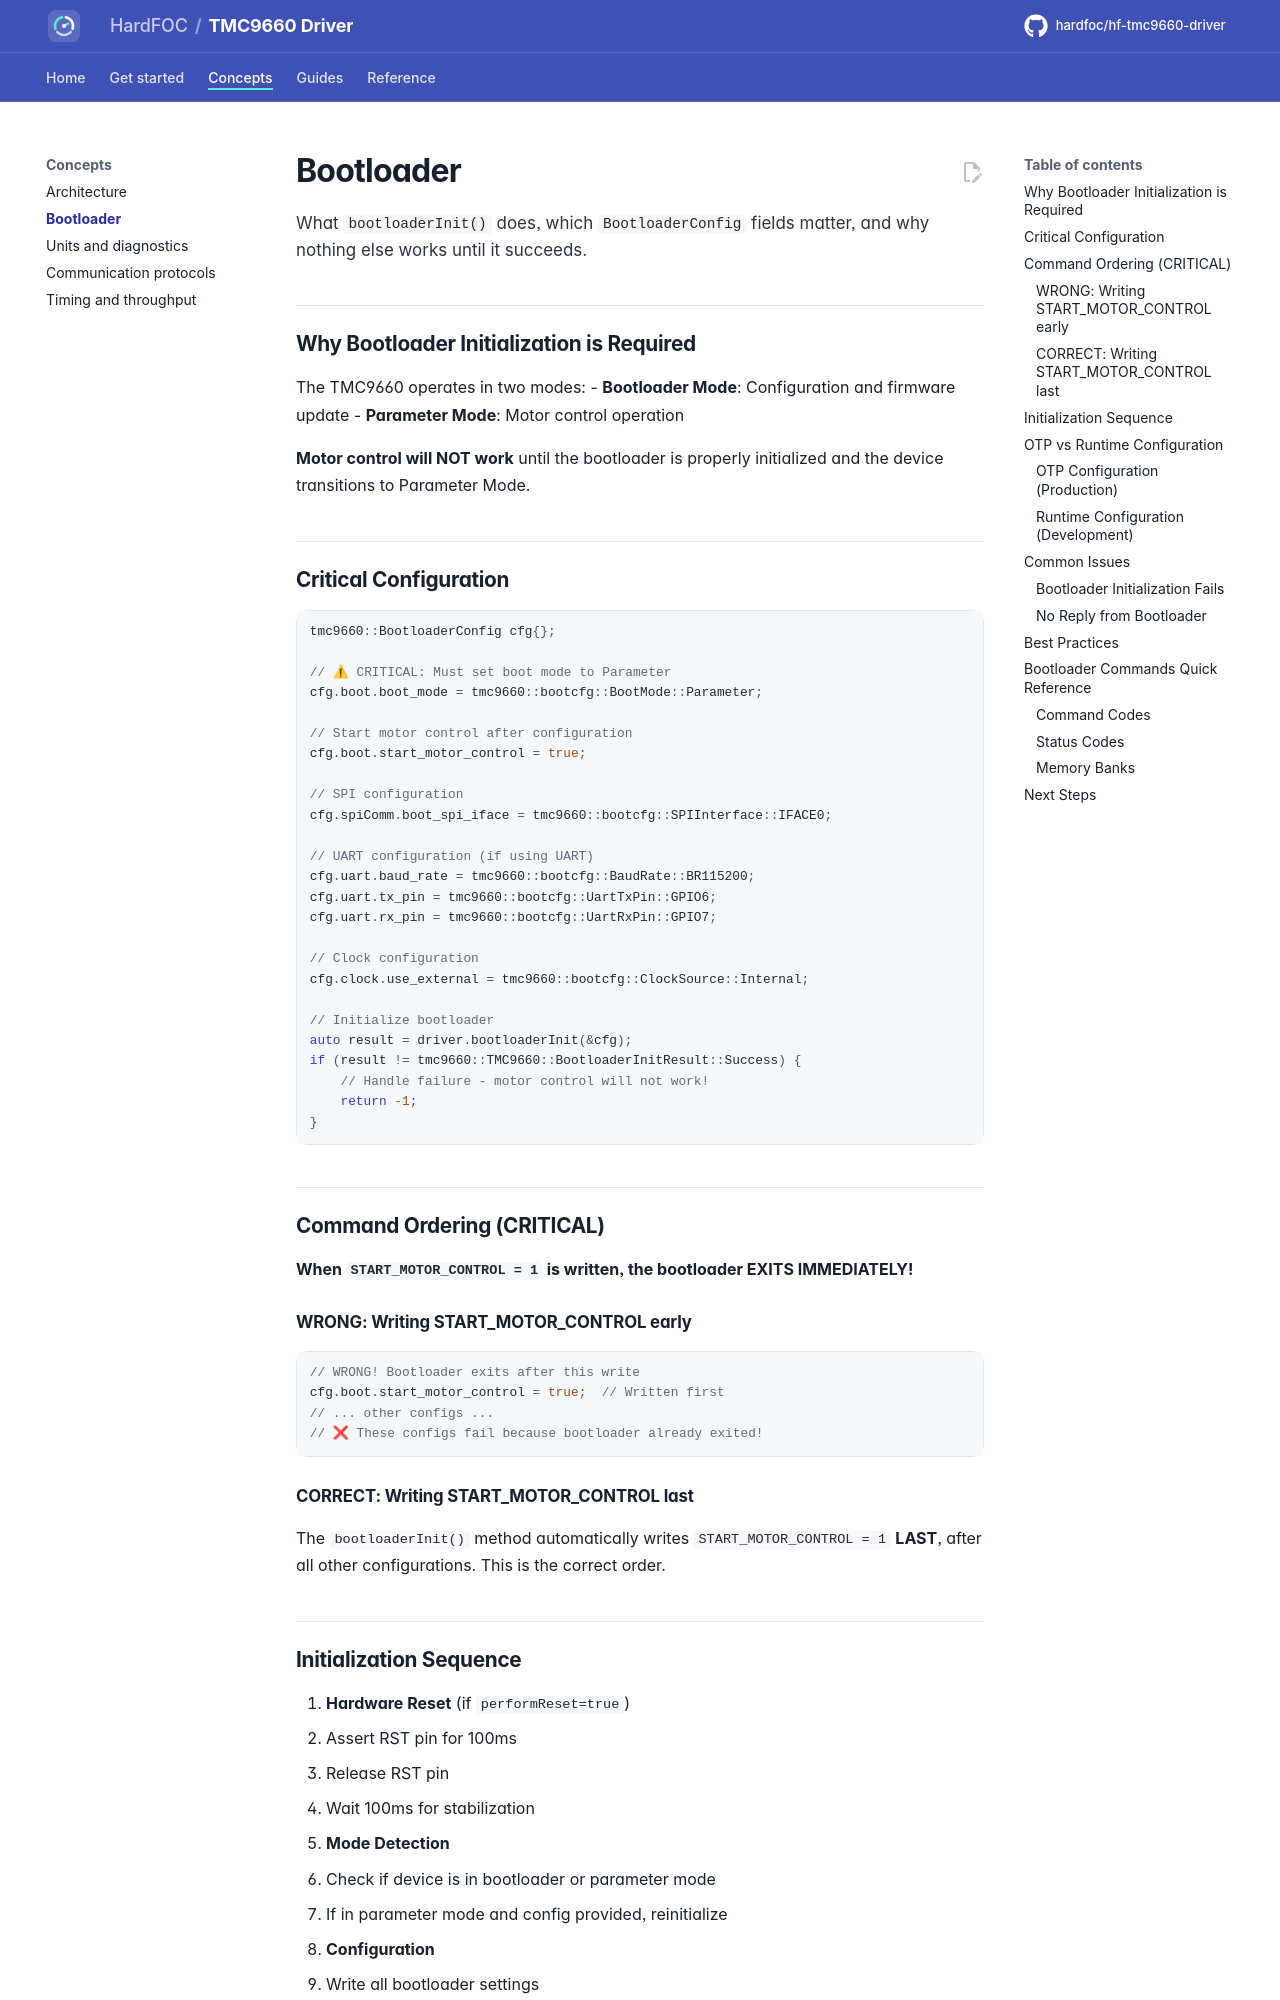

repository: hardfoc/hf-tmc9660-driver · page: dev/bootloader/index.html · generator: mkdocs

# Bootloader

What `bootloaderInit()` does, which `BootloaderConfig` fields matter, and why nothing else works until it succeeds.

## Why Bootloader Initialization is Required

The TMC9660 operates in two modes:
- **Bootloader Mode**: Configuration and firmware update
- **Parameter Mode**: Motor control operation

**Motor control will NOT work** until the bootloader is properly initialized and the device transitions to Parameter Mode.

## Critical Configuration

```cpp
tmc9660::BootloaderConfig cfg{};

// ⚠ CRITICAL: Must set boot mode to Parameter
cfg.boot.boot_mode = tmc9660::bootcfg::BootMode::Parameter;

// Start motor control after configuration
cfg.boot.start_motor_control = true;

// SPI configuration
cfg.spiComm.boot_spi_iface = tmc9660::bootcfg::SPIInterface::IFACE0;

// UART configuration (if using UART)
cfg.uart.baud_rate = tmc9660::bootcfg::BaudRate::BR115200;
cfg.uart.tx_pin = tmc9660::bootcfg::UartTxPin::GPIO6;
cfg.uart.rx_pin = tmc9660::bootcfg::UartRxPin::GPIO7;

// Clock configuration
cfg.clock.use_external = tmc9660::bootcfg::ClockSource::Internal;

// Initialize bootloader
auto result = driver.bootloaderInit(&cfg);
if (result != tmc9660::TMC9660::BootloaderInitResult::Success) {
    // Handle failure - motor control will not work!
    return -1;
}
```

## Command Ordering (CRITICAL)

**When `START_MOTOR_CONTROL = 1` is written, the bootloader EXITS IMMEDIATELY!**

### WRONG: Writing START_MOTOR_CONTROL early

```cpp
// WRONG! Bootloader exits after this write
cfg.boot.start_motor_control = true;  // Written first
// ... other configs ...
// ❌ These configs fail because bootloader already exited!
```

### CORRECT: Writing START_MOTOR_CONTROL last

The `bootloaderInit()` method automatically writes `START_MOTOR_CONTROL = 1` **LAST**, after all other configurations.
This is the correct order.
